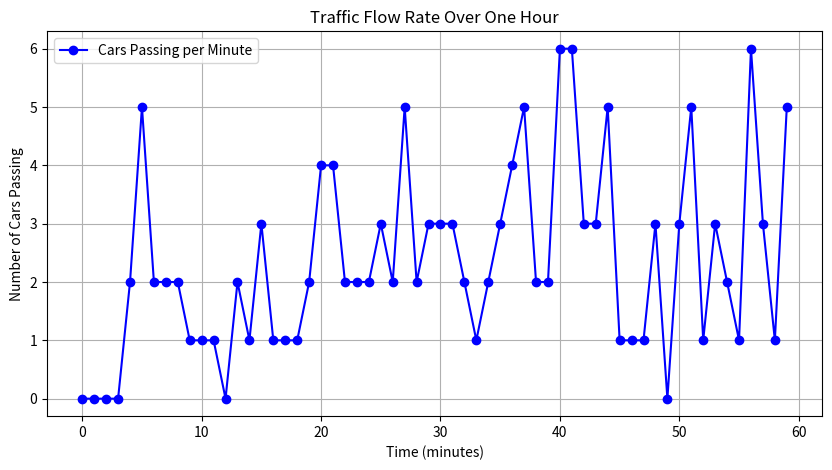

Reproduce this figure in Python.
import random
import time
import matplotlib.pyplot as plt

# Define a Car class to represent each car
class Car:
    def __init__(self, car_id, speed):
        self.car_id = car_id
        self.speed = speed  # speed in km/h
        self.position = 0  # position of the car on the road in km

    def move(self):
        # Randomly decide whether the car slows down, speeds up, or continues at the same speed
        behavior = random.choice(['normal', 'slow_down', 'speed_up', 'stop'])
        if behavior == 'slow_down':
            self.speed = max(20, self.speed - random.randint(5, 20))  # Slow down but not below 20 km/h
        elif behavior == 'speed_up':
            self.speed = min(150, self.speed + random.randint(5, 20))  # Speed up but not above 150 km/h
        elif behavior == 'stop':
            self.speed = 0  # Temporary stop

        # Move the car forward by updating its position based on its speed
        self.position += self.speed / 60  # Assume move is called every minute

    def __repr__(self):
        return f"Car {self.car_id}: Speed={self.speed} km/h, Position={self.position:.2f} km"


# Define a TrafficFlow class to represent the flow of cars
class TrafficFlow:
    def __init__(self, num_cars):
        self.cars = [Car(car_id=i, speed=random.randint(40, 120)) for i in range(num_cars)]

    def simulate(self, minutes, checkpoint=10):
        flow_rates = []  # List to store the number of cars passing the checkpoint every minute

        for minute in range(minutes):
            cars_passed = 0
            for car in self.cars:
                car.move()
                # Count how many cars pass the checkpoint in this minute
                if car.position >= checkpoint:
                    cars_passed += 1

            # Reset positions of cars that pass the checkpoint for continuous flow
            for car in self.cars:
                if car.position >= checkpoint:
                    car.position = 0  # Reset to zero after passing checkpoint

            flow_rates.append(cars_passed)

            # Optionally print out the state of each car at each minute
            print(f"Minute {minute + 1}:")
            for car in self.cars:
                print(car)
            print(f"Cars passed checkpoint: {cars_passed}\n")

            time.sleep(0.1)  # Simulate real-time passage (optional, can be removed for faster runs)

        return flow_rates


# Plot the flow rate across time
def plot_flow_rate(flow_rates):
    plt.figure(figsize=(10, 5))
    plt.plot(flow_rates, label="Cars Passing per Minute", color='blue', marker='o')
    plt.title('Traffic Flow Rate Over One Hour')
    plt.xlabel('Time (minutes)')
    plt.ylabel('Number of Cars Passing')
    plt.grid(True)
    plt.legend()
    plt.show()


# Create a traffic flow simulation with 100 cars
traffic = TrafficFlow(num_cars=100)

# Simulate the traffic for 60 minutes (1 hour)
flow_rates = traffic.simulate(minutes=60, checkpoint=10)

# Plot the flow rates
plot_flow_rate(flow_rates)
